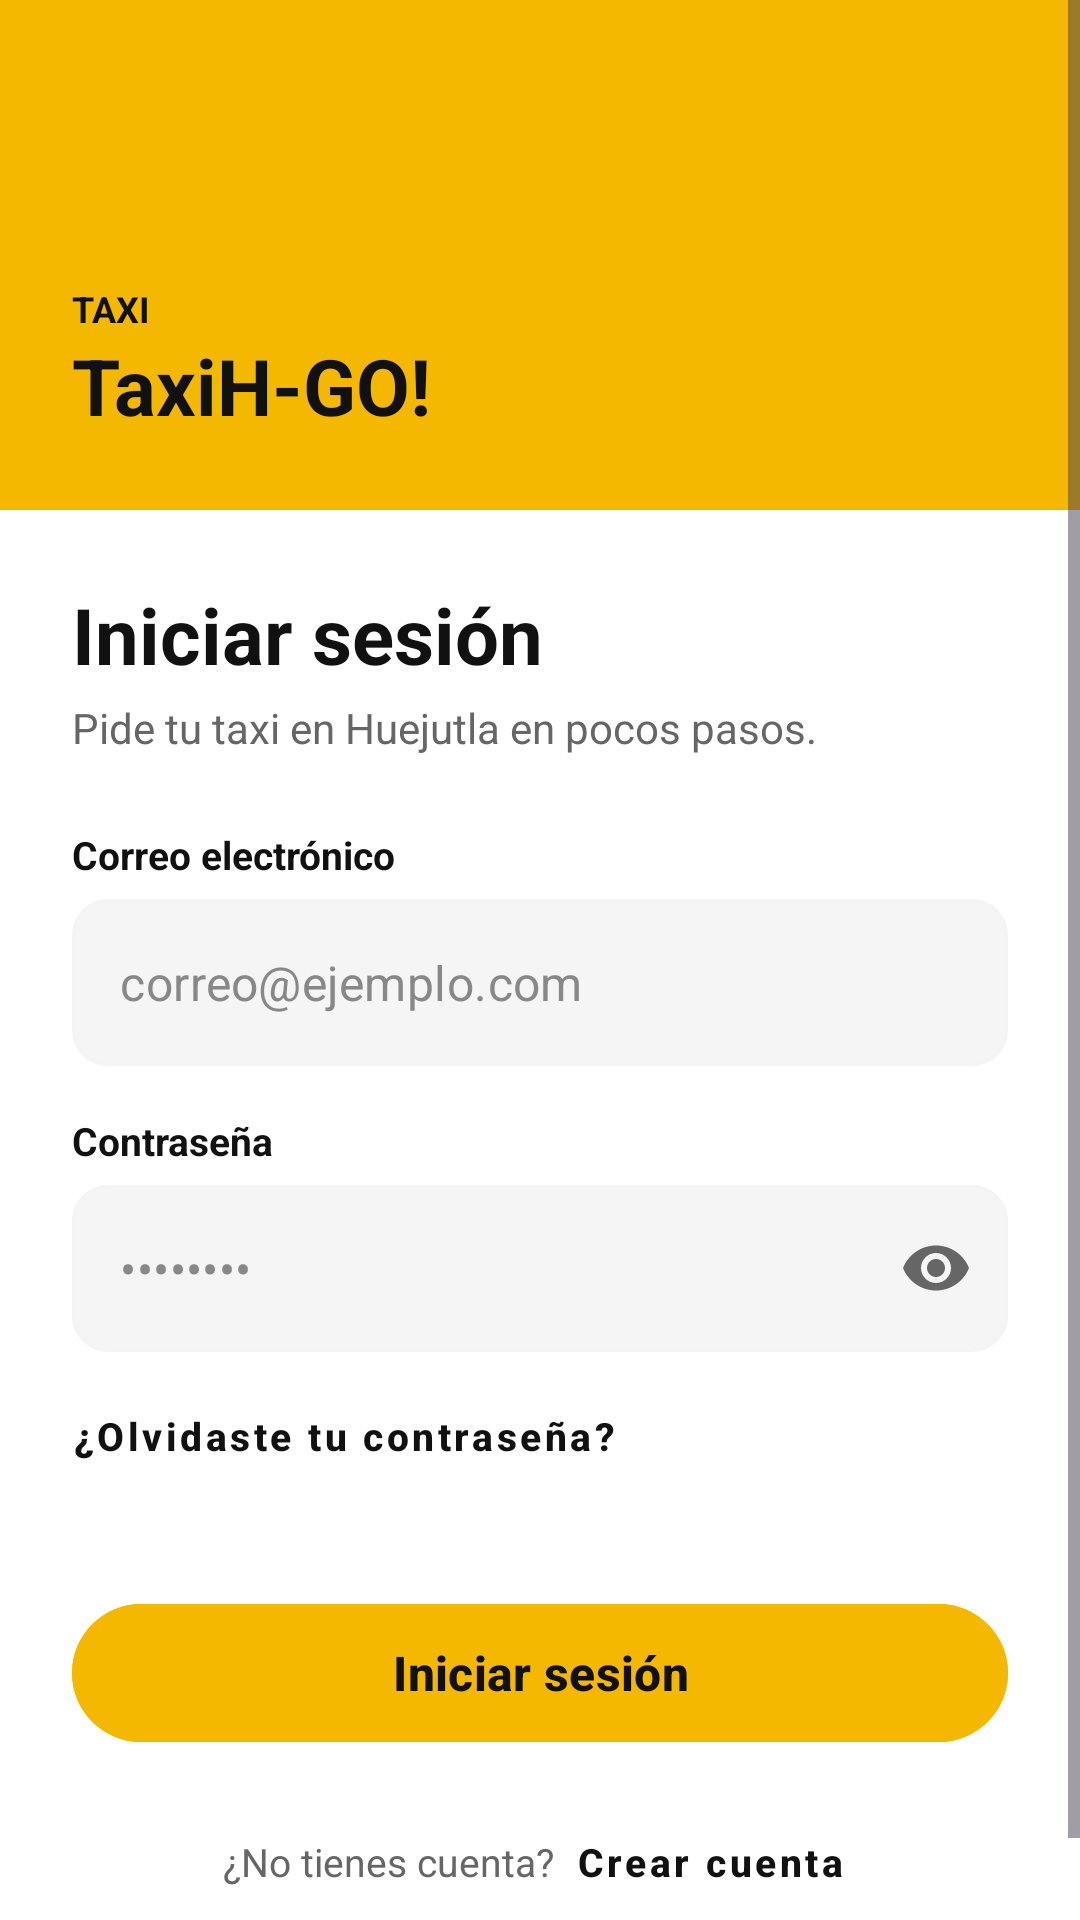

Here is an Android app screen rendered from its layout file. Give the layout XML and the strings, colors and styles it references.
<!-- AndroidManifest.xml: application theme Theme.AppTaxiHGO -->
<!-- res/layout/activity_login.xml -->
<?xml version="1.0" encoding="utf-8"?>
<ScrollView xmlns:android="http://schemas.android.com/apk/res/android"
    xmlns:app="http://schemas.android.com/apk/res-auto"
    android:layout_width="match_parent"
    android:layout_height="match_parent"
    android:background="#FFFFFF"
    android:fillViewport="true">

    <LinearLayout
        android:layout_width="match_parent"
        android:layout_height="wrap_content"
        android:orientation="vertical">

        <LinearLayout
            android:layout_width="match_parent"
            android:layout_height="170dp"
            android:background="#F5B800"
            android:gravity="bottom|start"
            android:orientation="vertical"
            android:padding="24dp">

            <TextView
                android:layout_width="wrap_content"
                android:layout_height="wrap_content"
                android:text="TAXI"
                android:textColor="#111111"
                android:textSize="12sp"
                android:textStyle="bold" />

            <TextView
                android:layout_width="wrap_content"
                android:layout_height="wrap_content"
                android:text="TaxiH-GO!"
                android:textColor="#111111"
                android:textSize="26sp"
                android:textStyle="bold" />
        </LinearLayout>

        <LinearLayout
            android:layout_width="match_parent"
            android:layout_height="wrap_content"
            android:orientation="vertical"
            android:padding="24dp">

            <TextView
                android:layout_width="wrap_content"
                android:layout_height="wrap_content"
                android:text="Iniciar sesión"
                android:textColor="#111111"
                android:textSize="26sp"
                android:textStyle="bold" />

            <TextView
                android:layout_width="wrap_content"
                android:layout_height="wrap_content"
                android:layout_marginTop="4dp"
                android:layout_marginBottom="24dp"
                android:text="Pide tu taxi en Huejutla en pocos pasos."
                android:textColor="#666666"
                android:textSize="14sp" />

            <TextView
                android:layout_width="wrap_content"
                android:layout_height="wrap_content"
                android:layout_marginBottom="6dp"
                android:text="Correo electrónico"
                android:textColor="#111111"
                android:textSize="13sp"
                android:textStyle="bold" />

            <com.google.android.material.textfield.TextInputLayout
                android:id="@+id/til_correo"
                style="@style/Widget.MaterialComponents.TextInputLayout.OutlinedBox"
                android:layout_width="match_parent"
                android:layout_height="wrap_content"
                android:layout_marginBottom="16dp"
                app:boxBackgroundColor="#F5F5F5"
                app:boxCornerRadiusBottomEnd="12dp"
                app:boxCornerRadiusBottomStart="12dp"
                app:boxCornerRadiusTopEnd="12dp"
                app:boxCornerRadiusTopStart="12dp"
                app:hintEnabled="false">

                <com.google.android.material.textfield.TextInputEditText
                    android:layout_width="match_parent"
                    android:layout_height="wrap_content"
                    android:hint="correo@ejemplo.com"
                    android:inputType="textEmailAddress"
                    android:textColor="#111111"
                    android:textColorHint="#888888" />
            </com.google.android.material.textfield.TextInputLayout>

            <TextView
                android:layout_width="wrap_content"
                android:layout_height="wrap_content"
                android:layout_marginBottom="6dp"
                android:text="Contraseña"
                android:textColor="#111111"
                android:textSize="13sp"
                android:textStyle="bold" />

            <com.google.android.material.textfield.TextInputLayout
                android:id="@+id/til_contrasena"
                style="@style/Widget.MaterialComponents.TextInputLayout.OutlinedBox"
                android:layout_width="match_parent"
                android:layout_height="wrap_content"
                app:boxBackgroundColor="#F5F5F5"
                app:boxCornerRadiusBottomEnd="12dp"
                app:boxCornerRadiusBottomStart="12dp"
                app:boxCornerRadiusTopEnd="12dp"
                app:boxCornerRadiusTopStart="12dp"
                app:endIconMode="password_toggle"
                app:endIconTint="#666666"
                app:hintEnabled="false">

                <com.google.android.material.textfield.TextInputEditText
                    android:layout_width="match_parent"
                    android:layout_height="wrap_content"
                    android:hint="••••••••"
                    android:imeOptions="actionDone"
                    android:inputType="textPassword"
                    android:textColor="#111111"
                    android:textColorHint="#888888" />
            </com.google.android.material.textfield.TextInputLayout>

            <com.google.android.material.button.MaterialButton
                android:id="@+id/btn_olvidaste_contrasena"
                style="@style/Widget.MaterialComponents.Button.TextButton"
                android:layout_width="wrap_content"
                android:layout_height="wrap_content"
                android:layout_marginTop="4dp"
                android:paddingStart="0dp"
                android:text="¿Olvidaste tu contraseña?"
                android:textAllCaps="false"
                android:textColor="#111111"
                android:textSize="13sp" />

            <com.google.android.material.button.MaterialButton
                android:id="@+id/btn_iniciar_sesion"
                android:layout_width="match_parent"
                android:layout_height="54dp"
                android:layout_marginTop="28dp"
                android:backgroundTint="#F5B800"
                android:text="Iniciar sesión"
                android:textAllCaps="false"
                android:textColor="#111111"
                android:textSize="16sp"
                android:textStyle="bold"
                app:cornerRadius="27dp" />

            <LinearLayout
                android:layout_width="match_parent"
                android:layout_height="wrap_content"
                android:layout_marginTop="12dp"
                android:gravity="center"
                android:orientation="horizontal">

                <TextView
                    android:layout_width="wrap_content"
                    android:layout_height="wrap_content"
                    android:text="¿No tienes cuenta? "
                    android:textColor="#666666"
                    android:textSize="13sp" />

                <com.google.android.material.button.MaterialButton
                    android:id="@+id/btn_crear_cuenta"
                    style="@style/Widget.MaterialComponents.Button.TextButton"
                    android:layout_width="wrap_content"
                    android:layout_height="wrap_content"
                    android:minWidth="0dp"
                    android:paddingStart="4dp"
                    android:paddingEnd="4dp"
                    android:text="Crear cuenta"
                    android:textAllCaps="false"
                    android:textColor="#111111"
                    android:textSize="13sp"
                    android:textStyle="bold" />
            </LinearLayout>

        </LinearLayout>
    </LinearLayout>
</ScrollView>
<!-- resources referenced by this layout -->
<resources>
  <style name="Theme.AppTaxiHGO" parent="Base.Theme.AppTaxiHGO" />
  <style name="Base.Theme.AppTaxiHGO" parent="Theme.Material3.Light.NoActionBar">
          <item name="colorPrimary">@color/marca</item>
          <item name="colorOnPrimary">@color/tinta</item>
          <item name="colorSecondary">@color/tinta</item>
          <item name="colorOnSecondary">@color/blanco</item>
          <item name="android:colorBackground">@color/relleno</item>
          <item name="colorSurface">@color/blanco</item>
          <item name="colorOnSurface">@color/tinta</item>
          <item name="colorError">@color/peligro</item>
          <item name="android:statusBarColor">@android:color/transparent</item>
          <item name="android:navigationBarColor">@android:color/transparent</item>
          <item name="android:windowLightStatusBar">true</item>
          <item name="materialButtonStyle">@style/Widget.TaxiHGO.Boton</item>
      </style>
  <color name="marca">#F4B71A</color>
  <color name="tinta">#F1F1F1</color>
  <color name="blanco">#FFFFFF</color>
  <color name="relleno">#17191C</color>
  <color name="peligro">#B3261E</color>
  <style name="Widget.TaxiHGO.Boton" parent="Widget.Material3.Button">
          <item name="android:minHeight">52dp</item>
          <item name="android:textSize">16sp</item>
          <item name="android:textStyle">bold</item>
          <item name="android:textAllCaps">false</item>
          <item name="backgroundTint">@color/fondo_boton_principal</item>
          <item name="android:textColor">@color/tinta</item>
          <item name="cornerRadius">14dp</item>
      </style>
  <color name="fondo_boton_principal">#F4B71A</color>
</resources>
